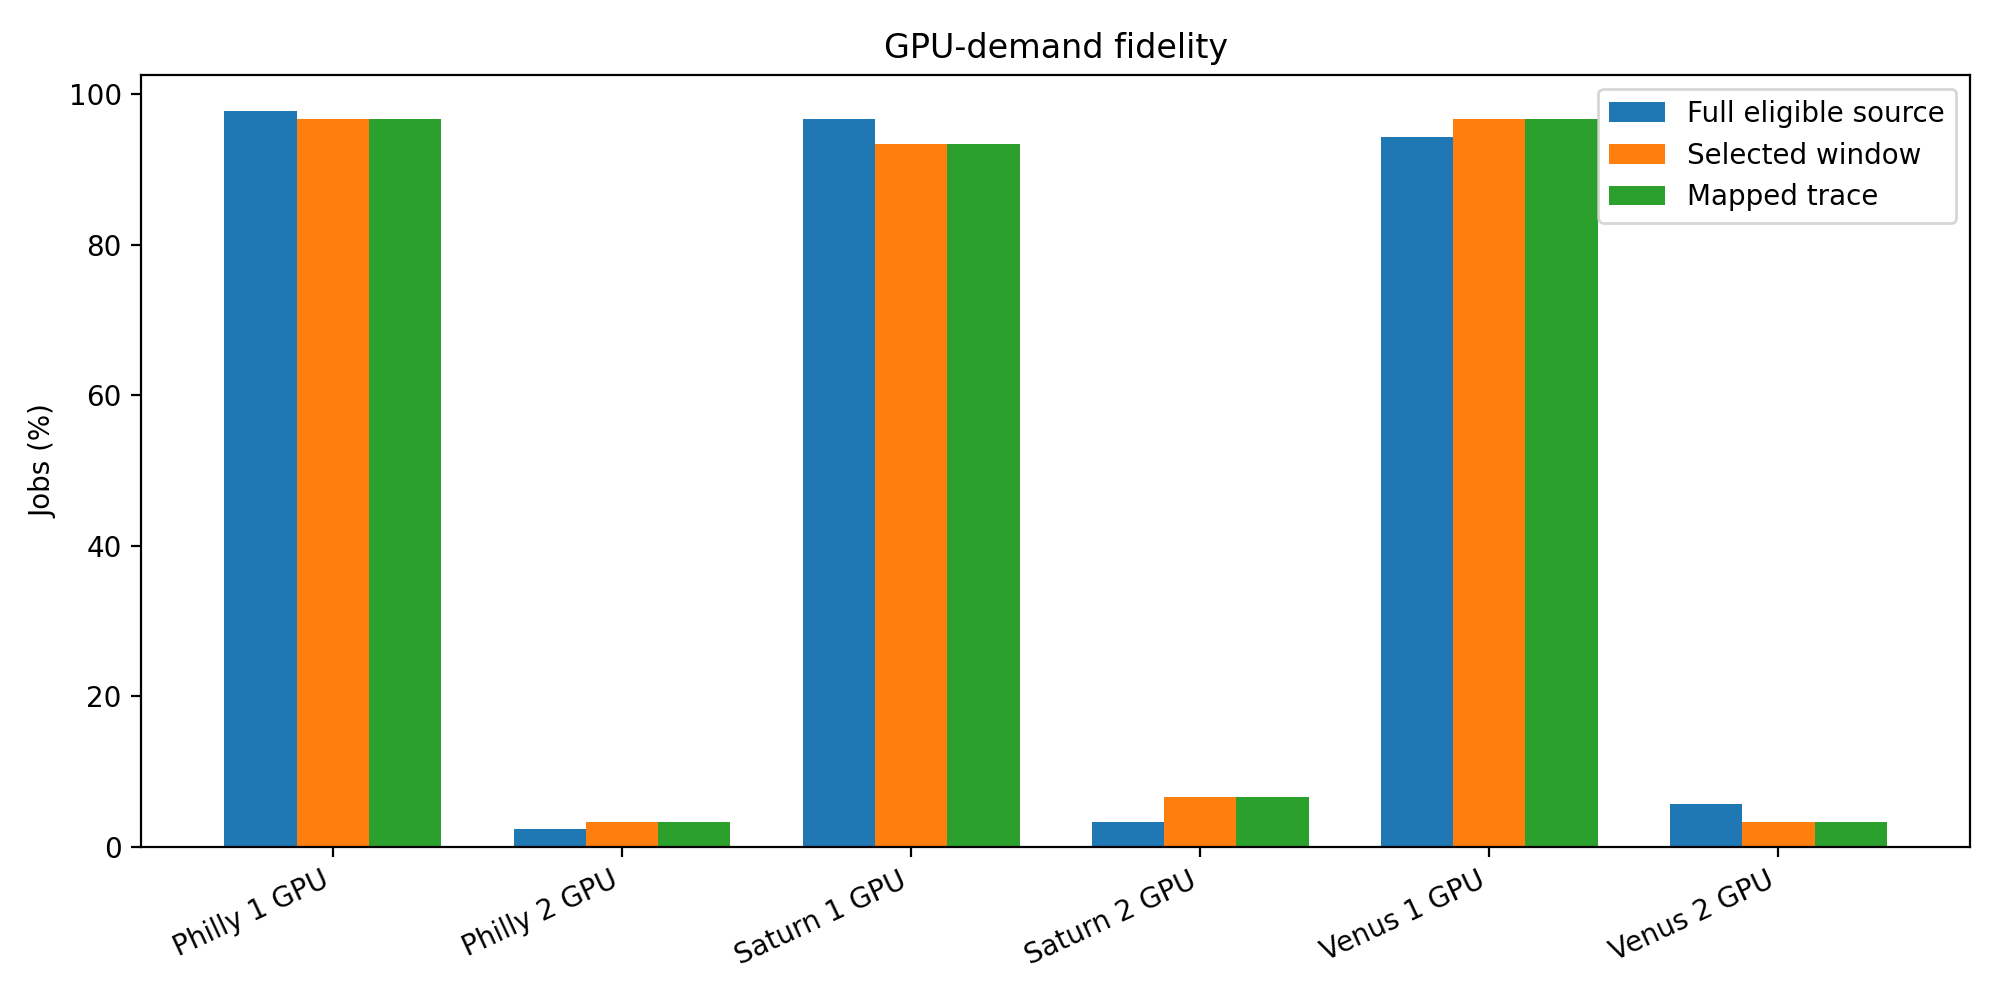

Values plotted in this chart, from the file beside it:
trace, gpu_count, full_eligible, selected_window, mapped_trace
Philly, 1, 0.9768, 0.9667, 0.9667
Philly, 2, 0.02324, 0.03333, 0.03333
Saturn, 1, 0.9673, 0.9333, 0.9333
Saturn, 2, 0.03269, 0.06667, 0.06667
Venus, 1, 0.9432, 0.9667, 0.9667
Venus, 2, 0.05684, 0.03333, 0.03333
